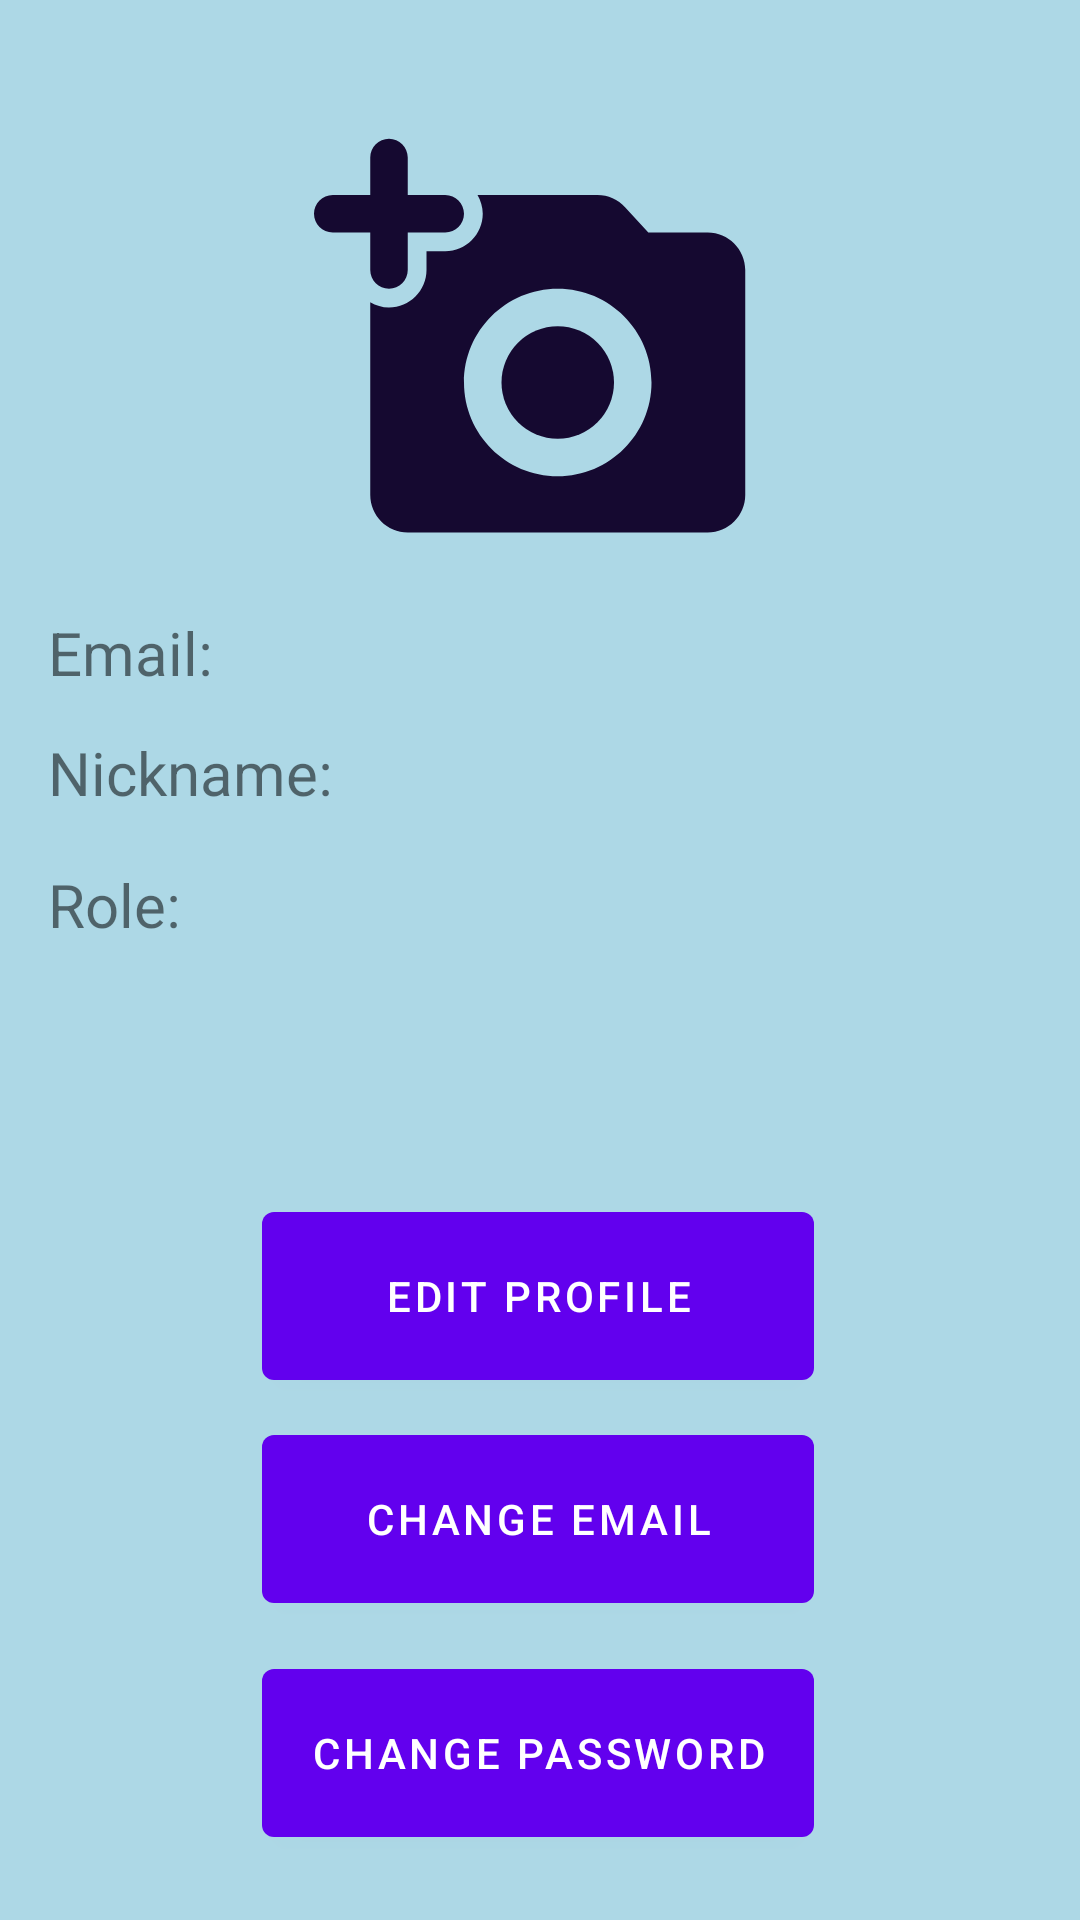

Write the Android layout XML for this screen, with the resource values it uses.
<!-- AndroidManifest.xml: application theme Theme.VolunteerNearMeApp -->
<!-- res/layout/activity_user_profile.xml -->
<?xml version="1.0" encoding="utf-8"?>
<androidx.constraintlayout.widget.ConstraintLayout xmlns:android="http://schemas.android.com/apk/res/android"
    xmlns:app="http://schemas.android.com/apk/res-auto"
    xmlns:tools="http://schemas.android.com/tools"
    android:layout_width="match_parent"
    android:layout_height="match_parent"
    android:background="#ADD8E6">

    <ImageView
        android:id="@+id/memberPicture"
        android:layout_width="150dp"
        android:layout_height="150dp"
        android:layout_marginTop="40dp"
        android:background="@drawable/ic_round_add_a_photo_24"
        app:layout_constraintEnd_toEndOf="parent"
        app:layout_constraintHorizontal_bias="0.498"
        app:layout_constraintStart_toStartOf="parent"
        app:layout_constraintTop_toTopOf="parent" />

    <TextView
        android:id="@+id/tv_email"
        android:layout_width="match_parent"
        android:layout_height="wrap_content"
        android:layout_marginStart="16dp"
        android:layout_marginTop="204dp"
        android:text="Email: "
        android:textSize="20sp"
        app:layout_constraintStart_toStartOf="parent"
        app:layout_constraintTop_toTopOf="parent" />

    <TextView
        android:id="@+id/tv_nickname"
        android:layout_width="match_parent"
        android:layout_height="wrap_content"
        android:layout_marginStart="16dp"
        android:layout_marginTop="244dp"
        android:text="Nickname: "
        android:textSize="20sp"
        app:layout_constraintStart_toStartOf="parent"
        app:layout_constraintTop_toTopOf="parent" />

    <TextView
        android:id="@+id/tv_role"
        android:layout_width="match_parent"
        android:layout_height="wrap_content"
        android:layout_marginStart="16dp"
        android:layout_marginTop="288dp"
        android:text="Role: "
        android:textSize="20sp"
        app:layout_constraintStart_toStartOf="parent"
        app:layout_constraintTop_toTopOf="parent" />

    <Button
        android:id="@+id/changeEmail"
        android:layout_width="184dp"
        android:layout_height="68dp"
        android:text="Change email"
        app:layout_constraintBottom_toBottomOf="parent"
        app:layout_constraintEnd_toEndOf="parent"
        app:layout_constraintHorizontal_bias="0.497"
        app:layout_constraintStart_toStartOf="parent"
        app:layout_constraintTop_toTopOf="parent"
        app:layout_constraintVertical_bias="0.826" />

    <Button
        android:id="@+id/changePassword"
        android:layout_width="184dp"
        android:layout_height="68dp"
        android:text="Change password"
        app:layout_constraintBottom_toBottomOf="parent"
        app:layout_constraintEnd_toEndOf="parent"
        app:layout_constraintHorizontal_bias="0.497"
        app:layout_constraintStart_toStartOf="parent"
        app:layout_constraintTop_toTopOf="parent"
        app:layout_constraintVertical_bias="0.962" />

    <Button
        android:id="@+id/editProfileButton"
        android:layout_width="184dp"
        android:layout_height="68dp"
        android:text="Edit Profile"
        app:layout_constraintBottom_toBottomOf="parent"
        app:layout_constraintEnd_toEndOf="parent"
        app:layout_constraintHorizontal_bias="0.497"
        app:layout_constraintStart_toStartOf="parent"
        app:layout_constraintTop_toTopOf="parent"
        app:layout_constraintVertical_bias="0.696" />

</androidx.constraintlayout.widget.ConstraintLayout>
<!-- resources referenced by this layout -->
<resources>
  <!-- drawable ic_round_add_a_photo_24 (drawable) -->
  <vector android:height="24dp" android:tint="#150930"
      android:viewportHeight="24" android:viewportWidth="24"
      android:width="24dp" xmlns:android="http://schemas.android.com/apk/res/android">
      <path android:fillColor="@android:color/white" android:pathData="M3,8c0,0.55 0.45,1 1,1s1,-0.45 1,-1V6h2c0.55,0 1,-0.45 1,-1s-0.45,-1 -1,-1H5V2c0,-0.55 -0.45,-1 -1,-1s-1,0.45 -1,1v2H1c-0.55,0 -1,0.45 -1,1s0.45,1 1,1h2v2z"/>
      <path android:fillColor="@android:color/white" android:pathData="M13,14m-3,0a3,3 0,1 1,6 0a3,3 0,1 1,-6 0"/>
      <path android:fillColor="@android:color/white" android:pathData="M21,6h-3.17l-1.24,-1.35c-0.37,-0.41 -0.91,-0.65 -1.47,-0.65h-6.4c0.17,0.3 0.28,0.63 0.28,1 0,1.1 -0.9,2 -2,2L6,7v1c0,1.1 -0.9,2 -2,2 -0.37,0 -0.7,-0.11 -1,-0.28L3,20c0,1.1 0.9,2 2,2h16c1.1,0 2,-0.9 2,-2L23,8c0,-1.1 -0.9,-2 -2,-2zM13,19c-2.76,0 -5,-2.24 -5,-5s2.24,-5 5,-5 5,2.24 5,5 -2.24,5 -5,5z"/>
  </vector>
  <style name="Theme.VolunteerNearMeApp" parent="Theme.MaterialComponents.DayNight.DarkActionBar">
          
          <item name="colorPrimary">@color/purple_500</item>
          <item name="colorPrimaryVariant">@color/purple_700</item>
          <item name="colorOnPrimary">@color/white</item>
          
          <item name="colorSecondary">@color/teal_200</item>
          <item name="colorSecondaryVariant">@color/teal_700</item>
          <item name="colorOnSecondary">@color/black</item>
          
          <item name="android:statusBarColor" tools:targetApi="l">?attr/colorPrimaryVariant</item>
          
      </style>
  <!-- not gathered from this repository: default colours our renderer supplied (Android Studio template values) -->
  <color name="purple_500">#FF6200EE</color>
  <color name="purple_700">#FF3700B3</color>
  <color name="teal_200">#FF03DAC5</color>
  <color name="teal_700">#FF018786</color>
  <color name="black">#FF000000</color>
  <color name="white">#FFFFFFFF</color>
</resources>
